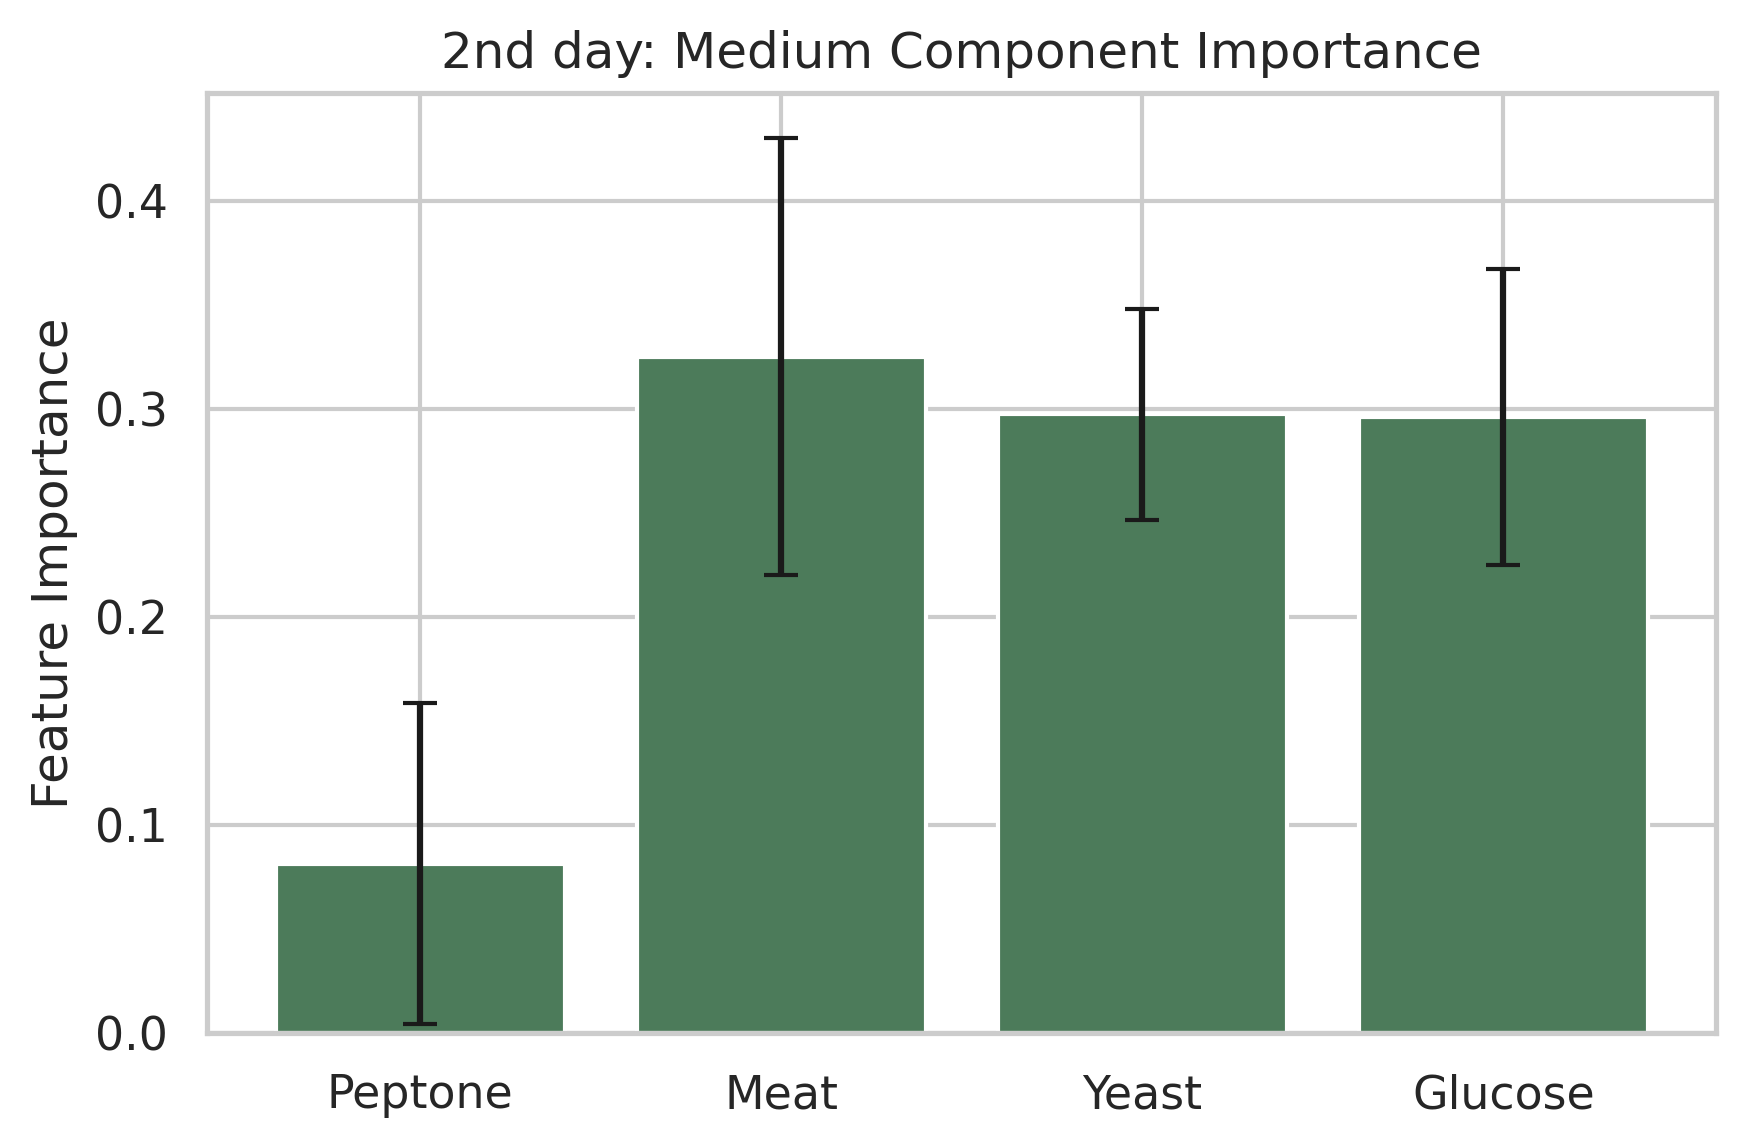

The file beside this chart, header and first rows:
feature, importance_mean, importance_std
Meat, 0.3252, 0.1051
Yeast, 0.2974, 0.05091
Glucose, 0.296, 0.07108
Peptone, 0.08143, 0.07708
